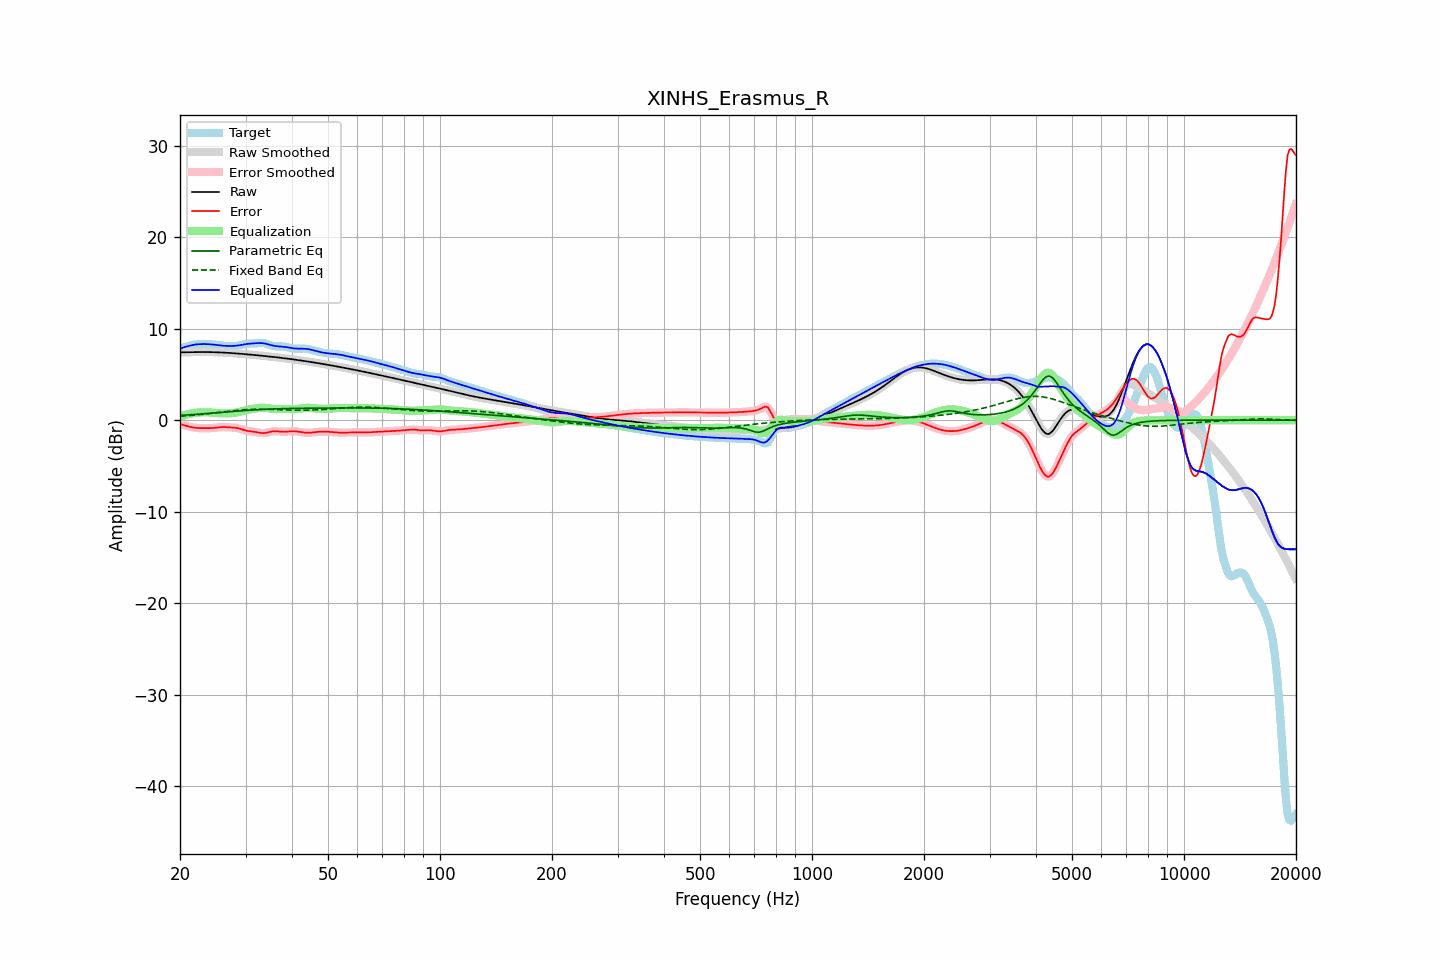

The data file committed next to this chart (first rows):
frequency, raw, error, smoothed, error_smoothed, equalization, parametric_eq, fixed_band_eq, equalized_raw, equalized_smoothed, target
20.00, 7.43, -0.42, 7.43, -0.42, 0.40, 0.53, 0.44, 7.83, 7.83, 7.85
20.20, 7.43, -0.46, 7.43, -0.46, 0.46, 0.54, 0.45, 7.89, 7.89, 7.89
20.40, 7.44, -0.51, 7.44, -0.51, 0.52, 0.55, 0.46, 7.95, 7.95, 7.94
20.61, 7.44, -0.56, 7.44, -0.56, 0.57, 0.56, 0.47, 8.01, 8.01, 8.00
20.81, 7.44, -0.61, 7.44, -0.61, 0.62, 0.57, 0.49, 8.06, 8.06, 8.05
21.02, 7.45, -0.66, 7.45, -0.66, 0.66, 0.58, 0.50, 8.11, 8.11, 8.10
21.23, 7.45, -0.70, 7.45, -0.70, 0.71, 0.60, 0.52, 8.16, 8.16, 8.15
21.44, 7.45, -0.74, 7.45, -0.74, 0.74, 0.61, 0.53, 8.19, 8.19, 8.20
21.66, 7.46, -0.78, 7.46, -0.78, 0.78, 0.62, 0.55, 8.23, 8.23, 8.24
21.87, 7.46, -0.81, 7.46, -0.81, 0.81, 0.63, 0.56, 8.26, 8.26, 8.27
22.09, 7.46, -0.83, 7.46, -0.83, 0.83, 0.65, 0.58, 8.29, 8.29, 8.29
22.31, 7.46, -0.85, 7.46, -0.85, 0.84, 0.66, 0.60, 8.31, 8.31, 8.31
22.54, 7.46, -0.86, 7.46, -0.86, 0.86, 0.67, 0.61, 8.32, 8.32, 8.32
22.76, 7.46, -0.86, 7.46, -0.86, 0.86, 0.68, 0.63, 8.33, 8.33, 8.33
22.99, 7.46, -0.86, 7.46, -0.86, 0.87, 0.70, 0.65, 8.33, 8.33, 8.33
23.22, 7.46, -0.86, 7.46, -0.86, 0.87, 0.71, 0.67, 8.33, 8.33, 8.33
23.45, 7.46, -0.86, 7.46, -0.86, 0.87, 0.72, 0.69, 8.33, 8.33, 8.32
23.69, 7.46, -0.86, 7.46, -0.86, 0.87, 0.74, 0.71, 8.33, 8.33, 8.32
23.92, 7.46, -0.86, 7.46, -0.86, 0.86, 0.75, 0.73, 8.32, 8.32, 8.32
24.16, 7.45, -0.86, 7.45, -0.86, 0.85, 0.77, 0.75, 8.31, 8.31, 8.31
24.40, 7.45, -0.85, 7.45, -0.85, 0.84, 0.78, 0.77, 8.29, 8.29, 8.30
24.65, 7.45, -0.84, 7.45, -0.83, 0.83, 0.79, 0.79, 8.27, 8.27, 8.28
24.89, 7.44, -0.82, 7.44, -0.82, 0.81, 0.81, 0.81, 8.25, 8.25, 8.26
25.14, 7.43, -0.79, 7.43, -0.79, 0.79, 0.82, 0.83, 8.23, 8.23, 8.23
25.39, 7.43, -0.77, 7.43, -0.77, 0.78, 0.84, 0.85, 8.20, 8.20, 8.20
25.65, 7.42, -0.75, 7.42, -0.76, 0.76, 0.85, 0.87, 8.18, 8.18, 8.17
25.91, 7.41, -0.74, 7.41, -0.74, 0.75, 0.87, 0.90, 8.17, 8.17, 8.15
26.16, 7.40, -0.74, 7.40, -0.74, 0.75, 0.88, 0.92, 8.15, 8.15, 8.14
26.43, 7.39, -0.74, 7.39, -0.75, 0.75, 0.89, 0.94, 8.14, 8.14, 8.14
26.69, 7.38, -0.76, 7.38, -0.75, 0.75, 0.91, 0.96, 8.13, 8.13, 8.14
26.96, 7.37, -0.77, 7.37, -0.77, 0.76, 0.92, 0.98, 8.13, 8.13, 8.14
27.23, 7.36, -0.78, 7.36, -0.78, 0.76, 0.94, 1.00, 8.13, 8.12, 8.14
27.50, 7.35, -0.78, 7.35, -0.78, 0.78, 0.95, 1.02, 8.12, 8.13, 8.13
27.77, 7.34, -0.79, 7.34, -0.79, 0.79, 0.97, 1.04, 8.13, 8.13, 8.13
28.05, 7.32, -0.81, 7.32, -0.81, 0.82, 0.98, 1.06, 8.14, 8.14, 8.13
28.33, 7.31, -0.83, 7.31, -0.83, 0.84, 0.99, 1.08, 8.15, 8.15, 8.14
28.62, 7.30, -0.86, 7.30, -0.86, 0.88, 1.01, 1.09, 8.18, 8.18, 8.16
28.90, 7.28, -0.91, 7.28, -0.91, 0.92, 1.02, 1.11, 8.20, 8.20, 8.19
29.19, 7.27, -0.96, 7.27, -0.96, 0.97, 1.03, 1.13, 8.23, 8.23, 8.23
29.48, 7.25, -1.02, 7.25, -1.02, 1.01, 1.05, 1.14, 8.27, 8.27, 8.27
29.78, 7.24, -1.07, 7.24, -1.07, 1.06, 1.06, 1.15, 8.30, 8.30, 8.31
30.08, 7.22, -1.12, 7.22, -1.12, 1.11, 1.07, 1.16, 8.33, 8.33, 8.35
30.38, 7.21, -1.16, 7.21, -1.16, 1.15, 1.09, 1.17, 8.35, 8.35, 8.37
30.68, 7.19, -1.19, 7.19, -1.19, 1.18, 1.10, 1.18, 8.37, 8.37, 8.38
30.99, 7.18, -1.21, 7.18, -1.21, 1.21, 1.11, 1.19, 8.39, 8.39, 8.39
31.30, 7.16, -1.23, 7.16, -1.23, 1.24, 1.12, 1.20, 8.40, 8.40, 8.39
31.61, 7.14, -1.25, 7.14, -1.25, 1.27, 1.13, 1.20, 8.41, 8.41, 8.40
31.93, 7.13, -1.28, 7.13, -1.28, 1.30, 1.14, 1.21, 8.42, 8.42, 8.41
32.24, 7.11, -1.31, 7.11, -1.31, 1.33, 1.15, 1.21, 8.44, 8.44, 8.42
32.57, 7.09, -1.35, 7.09, -1.35, 1.35, 1.16, 1.21, 8.44, 8.44, 8.44
32.89, 7.07, -1.38, 7.07, -1.38, 1.37, 1.17, 1.21, 8.44, 8.44, 8.45
33.22, 7.06, -1.40, 7.06, -1.40, 1.38, 1.18, 1.21, 8.44, 8.44, 8.45
33.55, 7.04, -1.41, 7.04, -1.40, 1.38, 1.19, 1.21, 8.42, 8.42, 8.44
33.89, 7.02, -1.39, 7.02, -1.39, 1.36, 1.20, 1.21, 8.39, 8.39, 8.41
34.23, 7.00, -1.36, 7.00, -1.36, 1.34, 1.21, 1.20, 8.35, 8.35, 8.36
34.57, 6.98, -1.32, 6.98, -1.32, 1.31, 1.22, 1.20, 8.30, 8.30, 8.30
34.92, 6.96, -1.27, 6.96, -1.27, 1.28, 1.22, 1.19, 8.25, 8.25, 8.24
35.27, 6.95, -1.23, 6.95, -1.23, 1.26, 1.23, 1.19, 8.20, 8.20, 8.18
35.62, 6.93, -1.21, 6.93, -1.21, 1.23, 1.24, 1.18, 8.16, 8.16, 8.13
35.97, 6.91, -1.20, 6.91, -1.20, 1.22, 1.24, 1.17, 8.13, 8.13, 8.10
... 635 more rows
